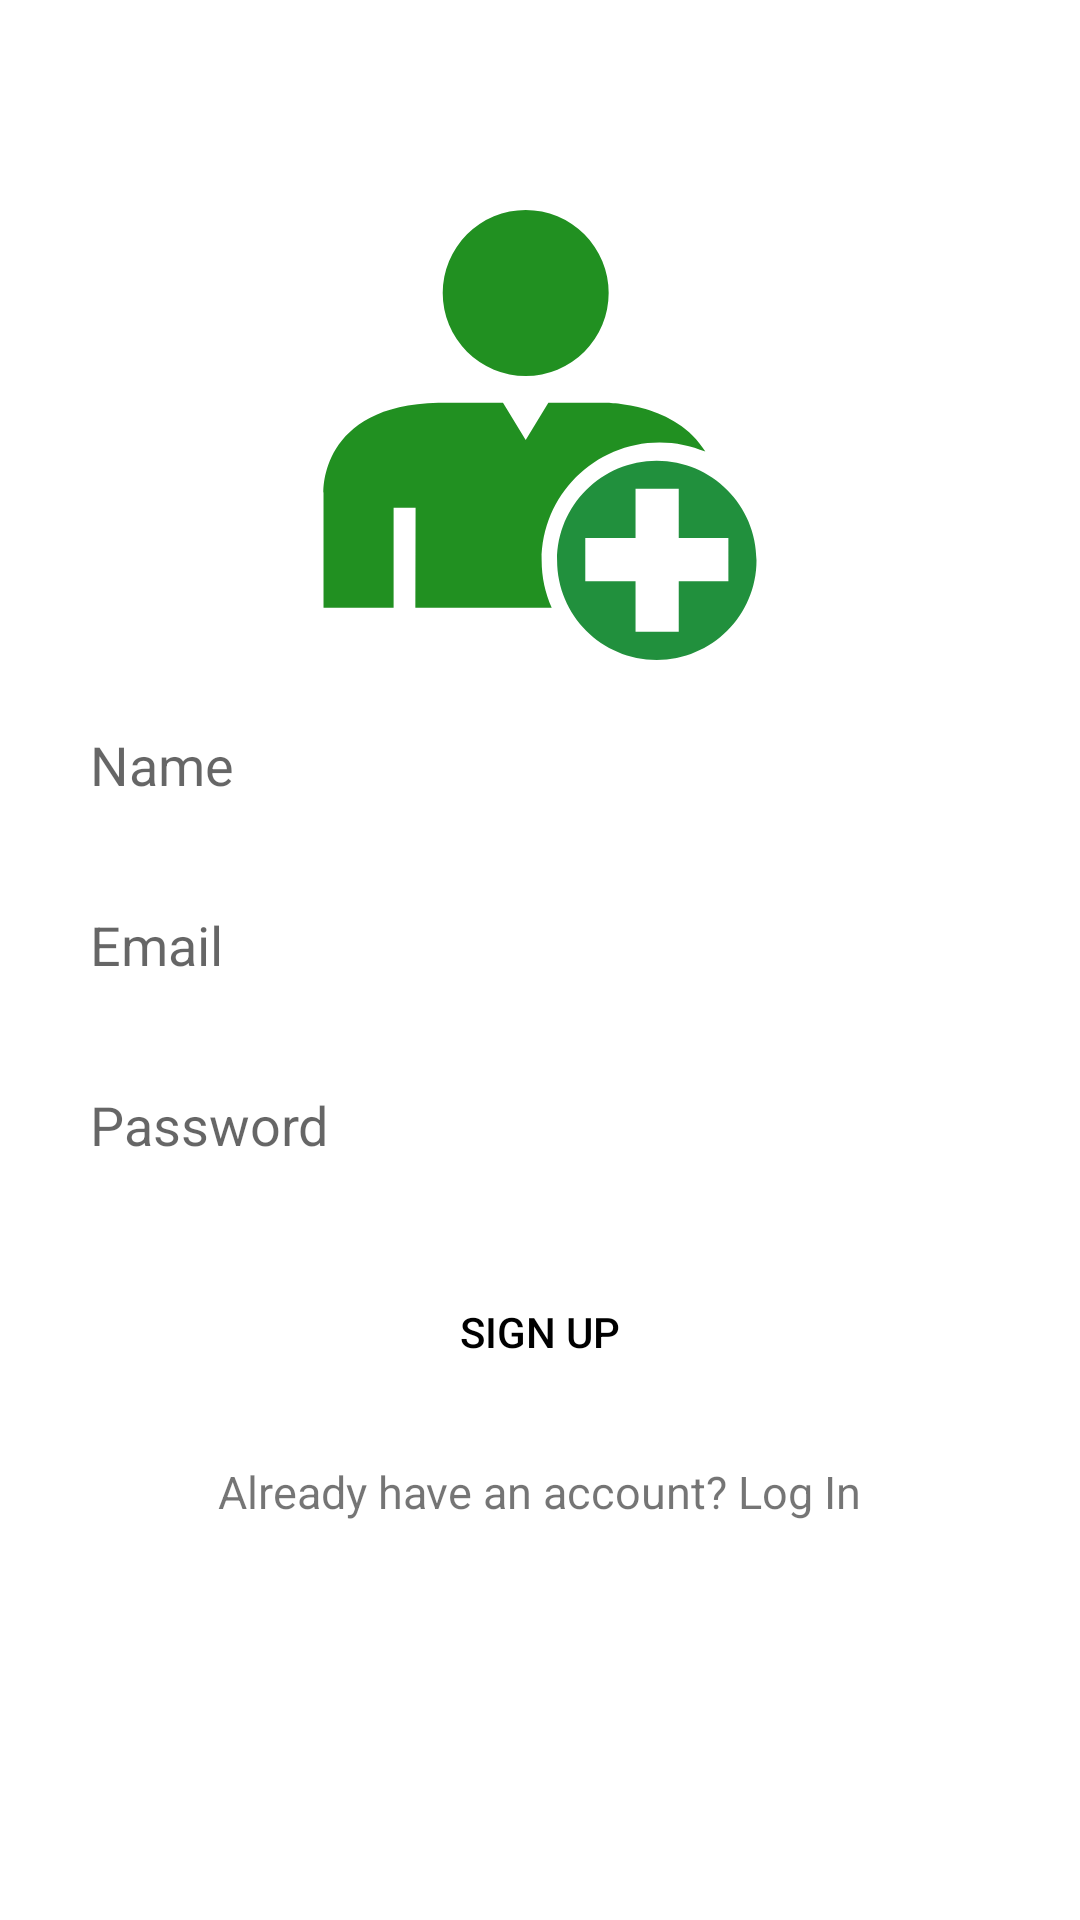

Android layout source for this screen:
<!-- AndroidManifest.xml: application theme Theme.ChatApp -->
<!-- res/layout/activity_sign_up.xml -->
<?xml version="1.0" encoding="utf-8"?>
<RelativeLayout
    xmlns:android="http://schemas.android.com/apk/res/android"
    xmlns:tools="http://schemas.android.com/tools"
    android:layout_width="match_parent"
    android:layout_height="match_parent"
    tools:context=".SignUp">

    <ImageView
        android:id="@+id/userimage"
        android:layout_width="150dp"
        android:layout_height="150dp"
        android:layout_centerHorizontal="true"
        android:layout_marginTop="70dp"
        android:src="@drawable/add_profile_svgrepo_com"
        android:contentDescription="@string/logoDescription"
        android:importantForAutofill="noExcludeDescendants" />

    <EditText
        android:id="@+id/nameedit"
        android:layout_width="match_parent"
        android:layout_height="50dp"
        android:layout_below="@id/userimage"
        android:layout_marginTop="10dp"
        android:layout_marginStart="20dp"
        android:layout_marginEnd="20dp"
        android:background="@drawable/edit_background"
        android:hint="Name"
        android:inputType="textPersonName"
        android:paddingStart="10dp"
        android:paddingEnd="10dp"
        android:autofillHints="name"
        android:importantForAutofill="yes" />

    <EditText
        android:id="@+id/emailedit"
        android:layout_width="match_parent"
        android:layout_height="50dp"
        android:layout_below="@id/nameedit"
        android:layout_marginTop="10dp"
        android:layout_marginStart="20dp"
        android:layout_marginEnd="20dp"
        android:background="@drawable/edit_background"
        android:hint="Email"
        android:inputType="textEmailAddress"
        android:paddingStart="10dp"
        android:paddingEnd="10dp"
        android:autofillHints="emailAddress"
        android:importantForAutofill="yes" />

    <EditText
        android:id="@+id/passwordedit"
        android:layout_width="match_parent"
        android:layout_height="50dp"
        android:layout_below="@id/emailedit"
        android:layout_marginTop="10dp"
        android:layout_marginStart="20dp"
        android:layout_marginEnd="20dp"
        android:background="@drawable/edit_background"
        android:hint="Password"
        android:inputType="textPassword"
        android:paddingStart="10dp"
        android:paddingEnd="10dp"
        android:autofillHints="password"
        android:importantForAutofill="yes" />

    <androidx.appcompat.widget.AppCompatButton
        android:id="@+id/signupbtn"
        android:layout_width="match_parent"
        android:layout_height="wrap_content"
        android:layout_below="@id/passwordedit"
        android:layout_marginStart="20dp"
        android:layout_marginEnd="20dp"
        android:layout_marginTop="20dp"
        android:background="@drawable/btn_background"
        android:text="Sign Up"/>

    <TextView
        android:id="@+id/loginredirect"
        android:layout_width="wrap_content"
        android:layout_height="30dp"
        android:layout_below="@id/signupbtn"
        android:layout_centerHorizontal="true"
        android:layout_marginTop="19dp"
        android:text="Already have an account? Log In"
        android:textColor="@color/green"
        android:textSize="15sp" />
</RelativeLayout>
<!-- resources referenced by this layout -->
<resources>
  <!-- drawable add_profile_svgrepo_com (drawable) -->
  <vector android:alpha="0.87" android:height="800dp"
      android:viewportHeight="20.19" android:viewportWidth="20.19"
      android:width="800dp" xmlns:android="http://schemas.android.com/apk/res/android">
      <path android:fillColor="#008020" android:pathData="M15.334,11.246c-2.469,0 -4.472,2.001 -4.472,4.471s2.003,4.473 4.472,4.473c2.472,0 4.475,-2.003 4.475,-4.473S17.806,11.246 15.334,11.246zM16.32,16.654v2.274h-1.938v-2.274h-2.255v-1.938h2.255v-2.209h1.938v2.209h2.227v1.938H16.32z"/>
      <path android:fillColor="#008000" android:pathData="M9.453,3.723m-3.723,0a3.723,3.723 0,1 1,7.446 0a3.723,3.723 0,1 1,-7.446 0"/>
      <path android:fillColor="#008000" android:pathData="M15.46,10.426c0.729,0 1.422,0.148 2.054,0.414c-1.342,-2.226 -4.513,-2.194 -4.513,-2.194H10.47l-1.017,1.67l-1.018,-1.67h-2.9c-5.345,0.102 -5.153,4.026 -5.153,4.026v5.177h3.145v-4.491h0.986l-0.011,4.491h6.119c-0.289,-0.652 -0.452,-1.373 -0.452,-2.132C10.168,12.8 12.542,10.426 15.46,10.426z"/>
  </vector>
  <!-- drawable btn_background (drawable) -->
  <?xml version="1.0" encoding="utf-8"?>
  <shape xmlns:android="http://schemas.android.com/apk/res/android">
  <corners android:radius="18dp"/>
      <solid android:color="@color/green" android:width="4dp"/>
  </shape>
  <string name="logoDescription">The Logo of Login Screen. The purpose of this logo is to let the user to login with their credentials</string>
  <style name="Theme.ChatApp" parent="Base.Theme.ChatApp" />
  <style name="Base.Theme.ChatApp" parent="Theme.AppCompat.Light">
          
          <item name="colorPrimary">#FFFFFF</item>
          <item name="android:textColorPrimary">#000000</item>
          <item name="android:background">#FFFFFF</item>
          <item name="android:statusBarColor">#FFFFFF</item>
      </style>
</resources>
